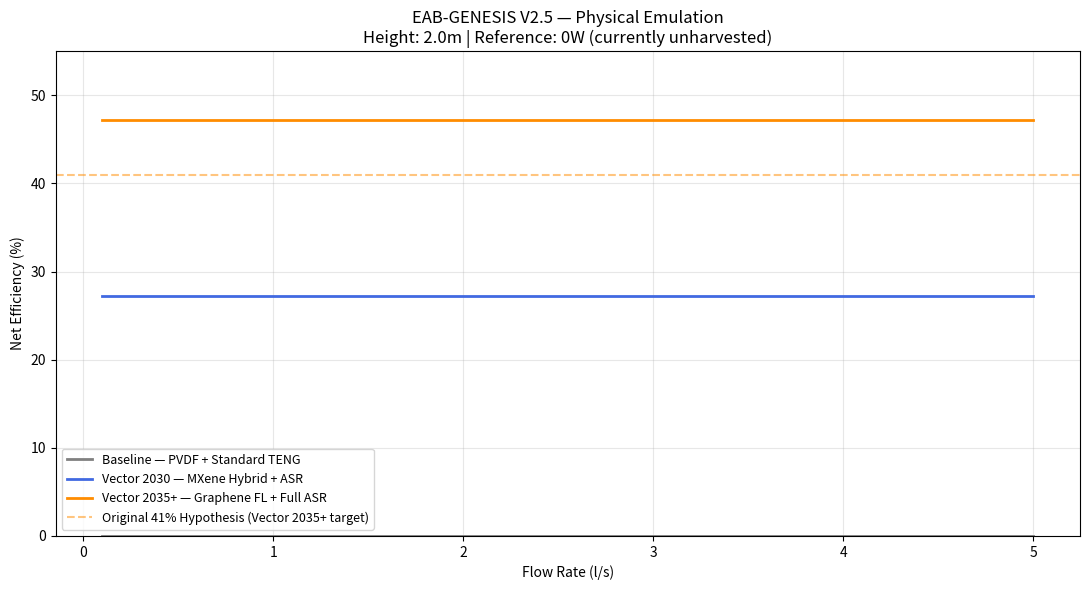

Reproduce this figure in Python.
import numpy as np
import matplotlib.pyplot as plt
from scipy.constants import g
 
# =============================================================================
# EAB-GENESIS V2.5 — Physics Emulation (Hardened Baseline)
# Audit: Claude Sonnet 4.6 (R3/R4) — Refactor: V2.5
#
# KEY CHANGE vs V2.4:
# eta_base is no longer a hardcoded constant (0.38).
# It is now DERIVED from first principles for three technology vectors:
#   - Baseline (Today):   PVDF Piezo + Standard TENG
#   - Vector 2030:        Optimized Geometry + MXene
#   - Vector 2035+:       Graphene-Interface + ASR (original hypothesis)
#
# Reference comparison is NOT a high-efficiency dam turbine (Kaplan ~94%).
# Reference is ZERO — because these micro-harvest sites currently produce nothing.
# =============================================================================
 
class PiezoModel:
    """
    Derives piezoelectric conversion efficiency from electromechanical
    coupling coefficient k² (material property).
    
    Theoretical maximum: eta_piezo = k² / (1 + k²)
    Source: IEEE Standard on Piezoelectricity (ANSI/IEEE Std 176)
    """
    # k² values per material (literature ranges)
    K2 = {
        "PVDF":        0.12,   # Polyvinylidene fluoride — standard, flexible
        "PZT":         0.35,   # Lead zirconate titanate — rigid, high performance
        "MXene_hybrid": 0.22,  # MXene-PVDF composite — Vector 2030 estimate
        "Graphene_FL":  0.28,  # Functionalized graphene — Vector 2035+ estimate
    }
 
    @staticmethod
    def eta(material: str) -> float:
        k2 = PiezoModel.K2[material]
        return k2 / (1 + k2)
 
 
class TENGModel:
    """
    Derives triboelectric conversion efficiency from surface charge density
    and relative fluid velocity.
    
    Simplified model based on:
    - Wang, Z.L. et al. (2012): Triboelectric Nanogenerators — foundational work
    - Practical water-TENG efficiency range: 5–20% (lab conditions)
    - Graphene-enhanced TENG: up to 30–35% (Vector 2035+ projection)
    """
    ETA = {
        "standard":        0.08,   # Baseline TENG (today, water contact)
        "MXene_enhanced":  0.18,   # MXene surface coating (Vector 2030)
        "Graphene_FL":     0.30,   # Functionalized graphene (Vector 2035+)
    }
 
    @staticmethod
    def eta(variant: str) -> float:
        return TENGModel.ETA[variant]
 
 
def combined_eta(eta_piezo: float, eta_teng: float) -> float:
    """
    Hybrid conversion: Piezo captures impact energy first,
    TENG captures residual surface energy from the water film.
    Combined efficiency (non-overlapping domains):
    eta_base = eta_piezo + eta_teng * (1 - eta_piezo)
    """
    return eta_piezo + eta_teng * (1 - eta_piezo)
 
 
# =============================================================================
# Technology Vectors
# =============================================================================
VECTORS = {
    "Baseline (Today)": {
        "piezo_material": "PVDF",
        "teng_variant":   "standard",
        "mu":             0.035,   # Realistic friction for uncoated surface
        "sr_active":      False,
        "label":          "Baseline — PVDF + Standard TENG",
        "color":          "gray",
    },
    "Vector 2030": {
        "piezo_material": "MXene_hybrid",
        "teng_variant":   "MXene_enhanced",
        "mu":             0.015,   # MXene-coated surface
        "sr_active":      True,
        "sr_gain":        0.04,    # Conservative SR contribution
        "label":          "Vector 2030 — MXene Hybrid + ASR",
        "color":          "royalblue",
    },
    "Vector 2035+": {
        "piezo_material": "Graphene_FL",
        "teng_variant":   "Graphene_FL",
        "mu":             0.008,   # Graphene-interface (near-superlubricity)
        "sr_active":      True,
        "sr_gain":        0.07,    # ASR contribution at graphene interface
        "label":          "Vector 2035+ — Graphene FL + Full ASR",
        "color":          "darkorange",
    },
}
 
 
class EAB_Physics_Emulation:
    """
    EAB-GENESIS Phase 1: Fluid-Structure Interaction (FSI) Emulation V2.5
    
    Target application: Micro-harvest sites (0.1–5 l/s, 0.5–5m height)
    Examples: rooftop runoff, small streams, drainage pipes, irrigation channels
    
    Reference baseline: 0 W (currently unharvested energy)
    NOT compared to dam turbines — different scale, different niche.
    """
    def __init__(self):
        self.r0       = 0.11     # Initial cone radius (m)
        self.r_max    = 0.225    # Max cone radius (m)
        self.kappa    = 0.08     # Exponential cone curvature
        self.rho      = 1000.0   # Water density (kg/m³)
        self.nu       = 1.0e-6   # Kinematic viscosity (m²/s)
 
    def _cone_path_length(self) -> float:
        """Integral of exponential cone arc length."""
        theta_max = np.log(self.r_max / self.r0) / self.kappa
        return (self.r0 / self.kappa) * (np.exp(self.kappa * theta_max) - 1)
 
    def calculate_flow(self, flow_rate_lps: float, height_m: float,
                       vector_name: str) -> dict:
        """
        Full energy balance for one EAB module.
        All efficiencies derived from material properties, not assumed.
        """
        v = VECTORS[vector_name]
 
        # --- Input energy ---
        p_total   = flow_rate_lps * g * height_m       # Available potential (W)
        v_impact  = np.sqrt(2 * g * height_m)           # Impact velocity (m/s)
 
        # --- Geometry ---
        path_len  = self._cone_path_length()            # Cone arc length (m)
 
        # --- Reynolds number (boundary layer check) ---
        reynolds  = (v_impact * path_len) / self.nu
 
        # --- Derived efficiencies (first principles) ---
        eta_piezo = PiezoModel.eta(v["piezo_material"])
        eta_teng  = TENGModel.eta(v["teng_variant"])
        eta_base  = combined_eta(eta_piezo, eta_teng)
 
        # --- Friction loss (Darcy-Weisbach thin film approx.) ---
        p_friction = v["mu"] * p_total * (path_len / self.r_max)
 
        # --- SR recovery (only if active, clearly separated) ---
        p_sr = (p_total * v["sr_gain"]) if v["sr_active"] else 0.0
 
        # --- Net output ---
        p_net  = (p_total * eta_base) - p_friction + p_sr
        p_net  = max(0.0, p_net)
        eta_net = (p_net / p_total) * 100 if p_total > 0 else 0.0
 
        return {
            "Vector":               vector_name,
            "Total Potential (W)":  round(p_total, 3),
            "eta_piezo (%)":        round(eta_piezo * 100, 1),
            "eta_teng (%)":         round(eta_teng * 100, 1),
            "eta_base (%)":         round(eta_base * 100, 1),
            "Friction Loss (W)":    round(p_friction, 3),
            "SR Recovery (W)":      round(p_sr, 3),
            "Net Output (W)":       round(p_net, 3),
            "Net Efficiency (%)":   round(eta_net, 1),
            "Reynolds Number":      int(reynolds),
        }
 
    def run_stress_test(self, height_m: float = 2.0):
        """
        Sweep flow rates for all three technology vectors.
        Honest comparison: reference is 0W (currently wasted energy).
        """
        flow_rates = np.linspace(0.1, 5.0, 80)
 
        plt.figure(figsize=(11, 6))
 
        for vec_name, vec_cfg in VECTORS.items():
            effs = []
            for q in flow_rates:
                res = self.calculate_flow(q, height_m, vec_name)
                effs.append(res["Net Efficiency (%)"])
            plt.plot(flow_rates, effs,
                     label=vec_cfg["label"],
                     color=vec_cfg["color"], lw=2)
 
        # Original V2.4 hypothesis line — now clearly labelled as 2035+ target
        plt.axhline(y=41.0, color="darkorange", linestyle="--", alpha=0.5,
                    label="Original 41% Hypothesis (Vector 2035+ target)")
 
        plt.title("EAB-GENESIS V2.5 — Physical Emulation\n"
                  f"Height: {height_m}m | Reference: 0W (currently unharvested)",
                  fontsize=12)
        plt.xlabel("Flow Rate (l/s)")
        plt.ylabel("Net Efficiency (%)")
        plt.ylim(0, 55)
        plt.grid(True, alpha=0.3)
        plt.legend(fontsize=9)
        plt.tight_layout()
        plt.savefig("eab_emulation_v2_5.png", dpi=150)
        plt.show()
        print("Plot saved: eab_emulation_v2_5.png")
 
 
# =============================================================================
# Entry Point
# =============================================================================
if __name__ == "__main__":
    emu = EAB_Physics_Emulation()
 
    print("\n" + "="*60)
    print("EAB-GENESIS V2.5 — FSI Emulation Results")
    print("Operating point: 1 l/s @ 2m height")
    print("="*60)
 
    for vec_name in VECTORS:
        res = emu.calculate_flow(1.0, 2.0, vec_name)
        print(f"\n--- {res['Vector']} ---")
        for k, val in res.items():
            if k != "Vector":
                print(f"  {k}: {val}")
 
    print("\n" + "="*60)
    print("CONTEXT: All outputs represent RECOVERED energy from")
    print("sites currently producing 0W. Not compared to dam turbines.")
    print("="*60 + "\n")
 
    emu.run_stress_test(height_m=2.0)
